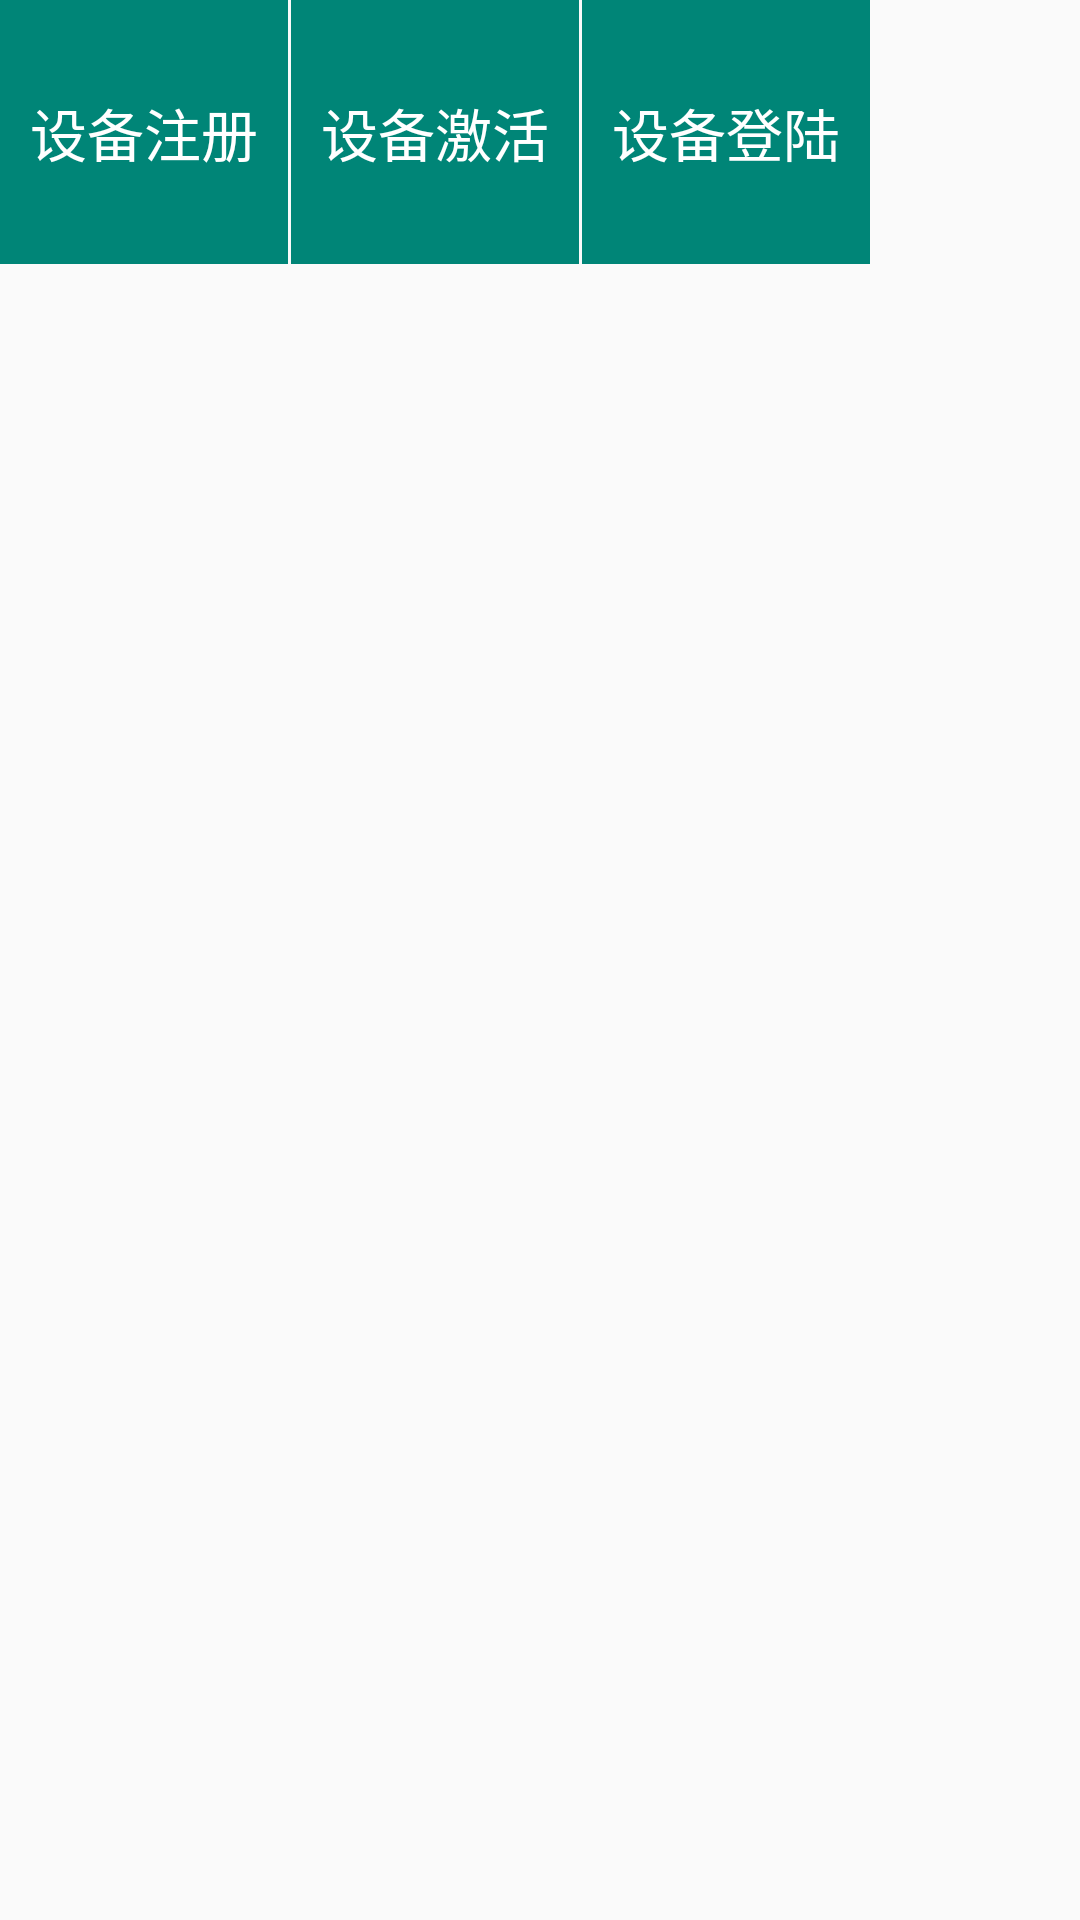

Write the Android layout XML for this screen, with the resource values it uses.
<!-- AndroidManifest.xml: application theme AppTheme -->
<!-- res/layout/module_activity_administrator_setting.xml -->
<?xml version="1.0" encoding="utf-8"?>
<LinearLayout xmlns:android="http://schemas.android.com/apk/res/android"
    xmlns:tools="http://schemas.android.com/tools"
    android:layout_width="match_parent"
    android:layout_height="match_parent"
    android:orientation="vertical"
    tools:ignore="RtlSymmetry">

    <LinearLayout
        android:layout_width="match_parent"
        android:layout_height="wrap_content"
        android:orientation="horizontal">

        <TextView
            android:id="@+id/deviceRegister"
            android:layout_width="wrap_content"
            android:layout_height="wrap_content"
            android:paddingStart="10dp"
            android:paddingEnd="10dp"
            android:text="@string/device_register" />


        <TextView
            android:id="@+id/deviceActivation"
            android:layout_width="wrap_content"
            android:layout_height="wrap_content"
            android:layout_marginStart="1dp"
            android:paddingStart="10dp"
            android:paddingEnd="10dp"
            android:text="@string/device_activation" />


        <TextView
            android:id="@+id/deviceLogin"
            android:layout_width="wrap_content"
            android:layout_height="wrap_content"
            android:layout_marginStart="1dp"
            android:paddingStart="10dp"
            android:paddingEnd="10dp"
            android:text="@string/device_login" />


    </LinearLayout>
</LinearLayout>
<!-- resources referenced by this layout -->
<resources>
  <string name="device_activation">设备激活</string>
  <string name="device_login">设备登陆</string>
  <string name="device_register">设备注册</string>
  <style name="AppTheme" parent="Theme.AppCompat.Light.NoActionBar">
          <item name="android:textSize">19sp</item>
          <item name="android:windowNoTitle">true</item>
          <item name="android:windowFullscreen">true</item>
          <item name="android:textViewStyle">@style/textViewStyle</item>
          <item name="android:checkboxStyle">@style/checkBox</item>
      </style>
  <style name="textViewStyle">
          <item name="android:gravity">center</item>
          <item name="android:textColor">@color/white</item>
          <item name="android:background">@color/colorPrimary</item>
          <item name="android:paddingTop">30dp</item>
          <item name="android:paddingBottom">30dp</item>
          <item name="android:animateOnClick">true</item>
          <item name="android:drawable">@drawable/anim_signal</item>
      </style>
  <style name="checkBox" parent="@android:style/Widget.CompoundButton.CheckBox">
          <item name="android:button">@drawable/check_box_selector</item>
          <item name="android:paddingTop">10dp</item>
          <item name="android:paddingBottom">10dp</item>
      </style>
  <color name="white">#FFF</color>
  <color name="colorPrimary">#008577</color>
  <!-- drawable anim_signal (drawable) -->
  <?xml version="1.0" encoding="utf-8"?>
  <animation-list xmlns:android="http://schemas.android.com/apk/res/android">
  
      <item
          android:drawable="@mipmap/ic_signal_green"
          android:duration="50" />
      <item
          android:drawable="@mipmap/ic_signal"
          android:duration="50" />
  
  </animation-list>
  <!-- drawable check_box_selector (drawable) -->
  <?xml version="1.0" encoding="utf-8"?>
  <selector xmlns:android="http://schemas.android.com/apk/res/android">
  
      <item android:drawable="@mipmap/ic_check_box" android:state_checked="false" />
      <item android:drawable="@mipmap/ic_check_box_ischecked" android:state_checked="true" />
  
  </selector>
</resources>
